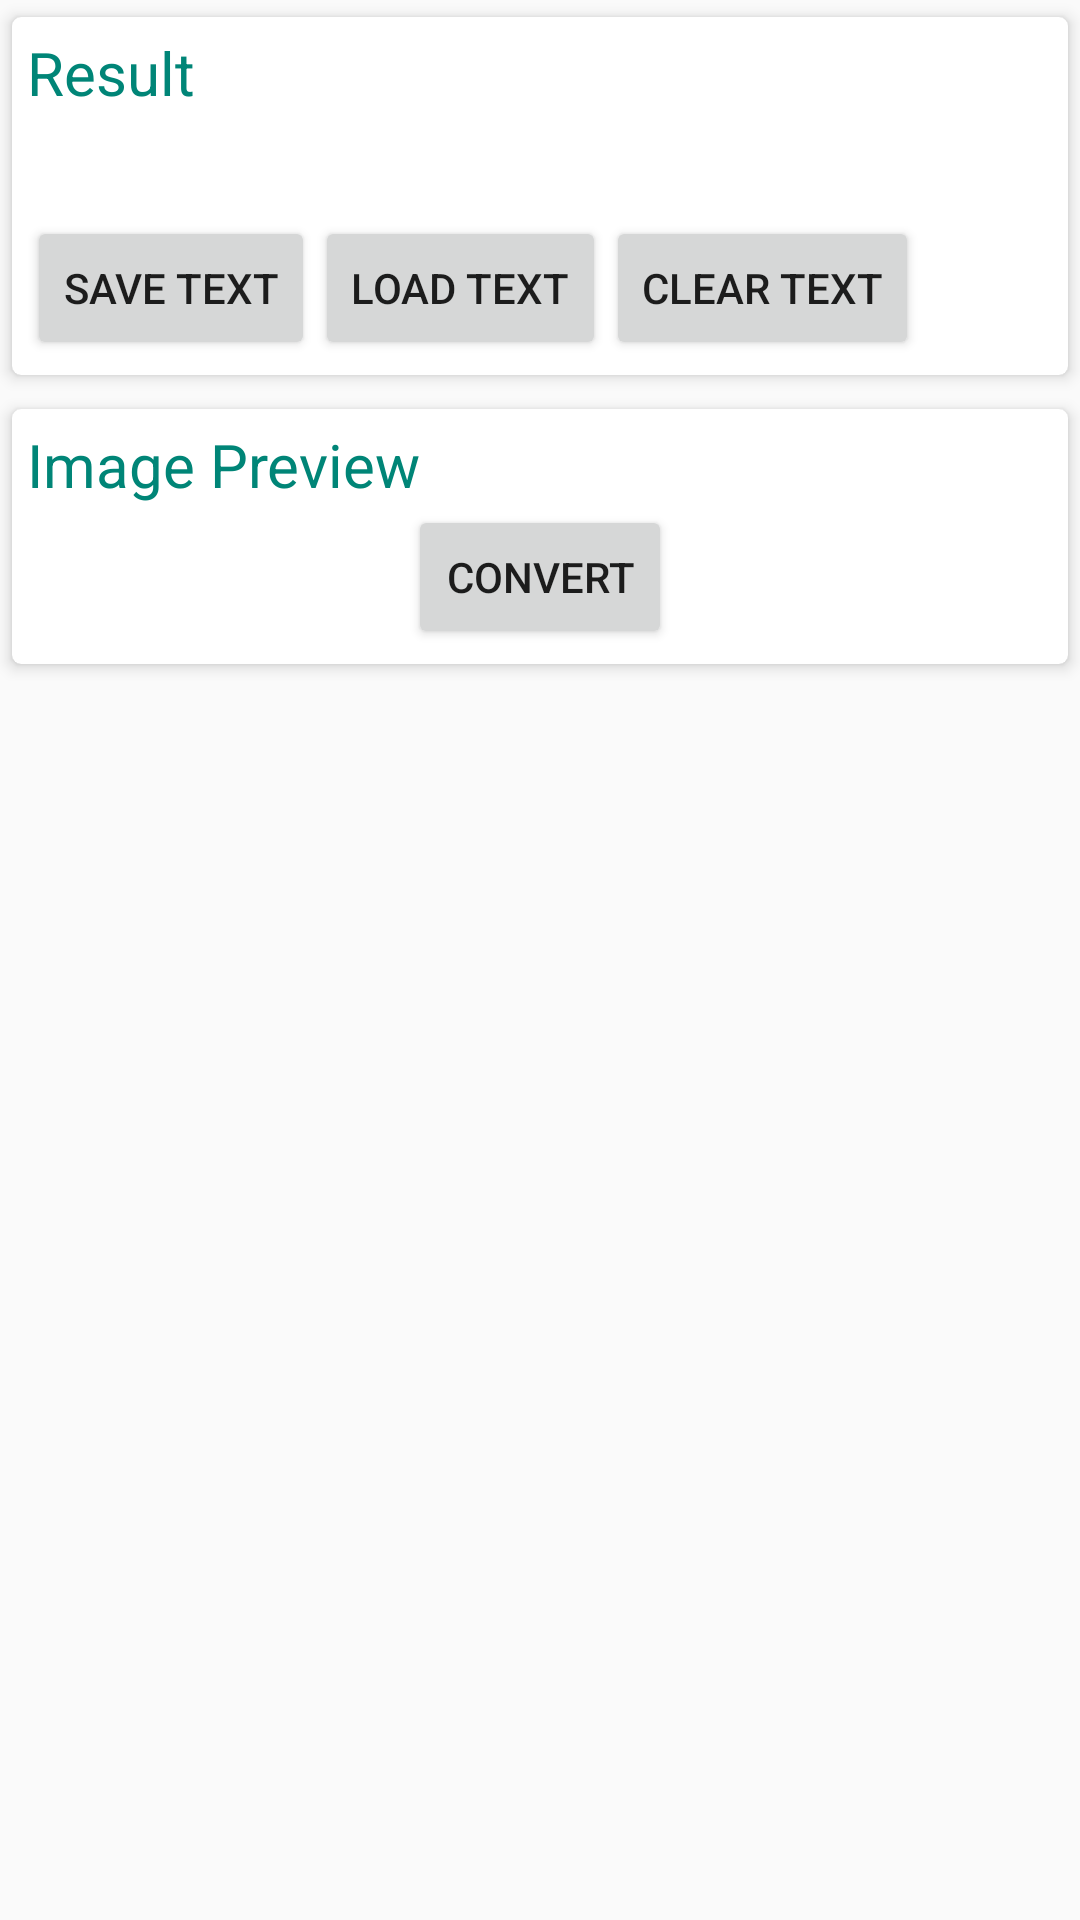

This screen was rendered from an Android layout file. Write that file and the resources it references.
<!-- AndroidManifest.xml: application theme AppTheme -->
<!-- res/layout/activity_scan.xml -->
<?xml version="1.0" encoding="utf-8"?>
<RelativeLayout xmlns:android="http://schemas.android.com/apk/res/android"
    xmlns:app="http://schemas.android.com/apk/res-auto"
    xmlns:tools="http://schemas.android.com/tools"
    android:layout_width="match_parent"
    android:layout_height="match_parent"
    tools:context=".Scan">
    <ScrollView
        android:layout_width="match_parent"
        android:layout_height="match_parent">
        <LinearLayout
            android:layout_width="match_parent"
            android:layout_height="wrap_content"
            android:orientation="vertical">
            <androidx.cardview.widget.CardView
                android:layout_width="match_parent"
                android:layout_height="wrap_content"
                app:cardBackgroundColor="#fff"
                app:cardUseCompatPadding="true"
                app:cardCornerRadius="3dp"
                app:cardElevation="3dp"
                >
                <LinearLayout
                    android:layout_width="match_parent"
                    android:layout_height="wrap_content"
                    android:orientation="vertical"
                    android:padding="5dp">
                    <TextView
                        android:layout_width="match_parent"
                        android:layout_height="wrap_content"
                        android:text="Result"
                        android:textColor="@color/colorPrimary"
                        android:textSize="20sp"
                        />
                    <EditText
                        android:id="@+id/edtResult"
                        android:hint=""
                        android:layout_width="match_parent"
                        android:layout_height="wrap_content"
                        android:autoLink="all"
                        android:padding="5dp"
                        android:textColor="#000"
                        android:background="@null"/>
                    <LinearLayout
                        android:layout_width="match_parent"
                        android:layout_height="wrap_content"
                        android:orientation="horizontal">
                        <Button
                            android:layout_width="wrap_content"
                            android:layout_height="wrap_content"
                            android:id="@+id/btnSaveText"
                            android:text="Save Text"
                            />
                        <Button
                            android:layout_width="wrap_content"
                            android:layout_height="wrap_content"
                            android:id="@+id/btnLoadText"
                            android:text="Load Text"
                            />
                        <Button
                            android:layout_width="wrap_content"
                            android:layout_height="wrap_content"
                            android:id="@+id/btnClearText"
                            android:text="Clear Text"
                            />
                    </LinearLayout>

                </LinearLayout>
            </androidx.cardview.widget.CardView>
            <androidx.cardview.widget.CardView
                android:layout_width="match_parent"
                android:layout_height="wrap_content"
                app:cardBackgroundColor="#fff"
                app:cardUseCompatPadding="true"
                app:cardCornerRadius="3dp"
                app:cardElevation="3dp">
                <LinearLayout
                    android:layout_width="match_parent"
                    android:layout_height="wrap_content"
                    android:orientation="vertical"
                    android:padding="5dp"
                    >
                    <TextView
                        android:layout_width="match_parent"
                        android:layout_height="wrap_content"
                        android:text="Image Preview"
                        android:textColor="@color/colorPrimary"
                        android:textSize="20sp"
                        />
                    <ImageView
                        android:id="@+id/imgView"
                        android:layout_width="wrap_content"
                        android:layout_height="wrap_content"
                        android:maxHeight="250dp"


                        />

                    <Button
                        android:layout_width="wrap_content"
                        android:layout_height="wrap_content"
                        android:text="Convert"
                        android:layout_gravity="center"
                        android:id="@+id/btn_convert"/>

                </LinearLayout>
            </androidx.cardview.widget.CardView>

        </LinearLayout>
    </ScrollView>
</RelativeLayout>
<!-- resources referenced by this layout -->
<resources>
  <color name="colorPrimary">#008577</color>
  <style name="AppTheme" parent="Theme.AppCompat.Light.DarkActionBar">
          
          <item name="colorPrimary">@color/colorPrimary</item>
          <item name="colorPrimaryDark">@color/colorPrimaryDark</item>
          <item name="colorAccent">@color/colorAccent</item>
      </style>
  <color name="colorPrimaryDark">#00574B</color>
  <color name="colorAccent">#D81B60</color>
</resources>
